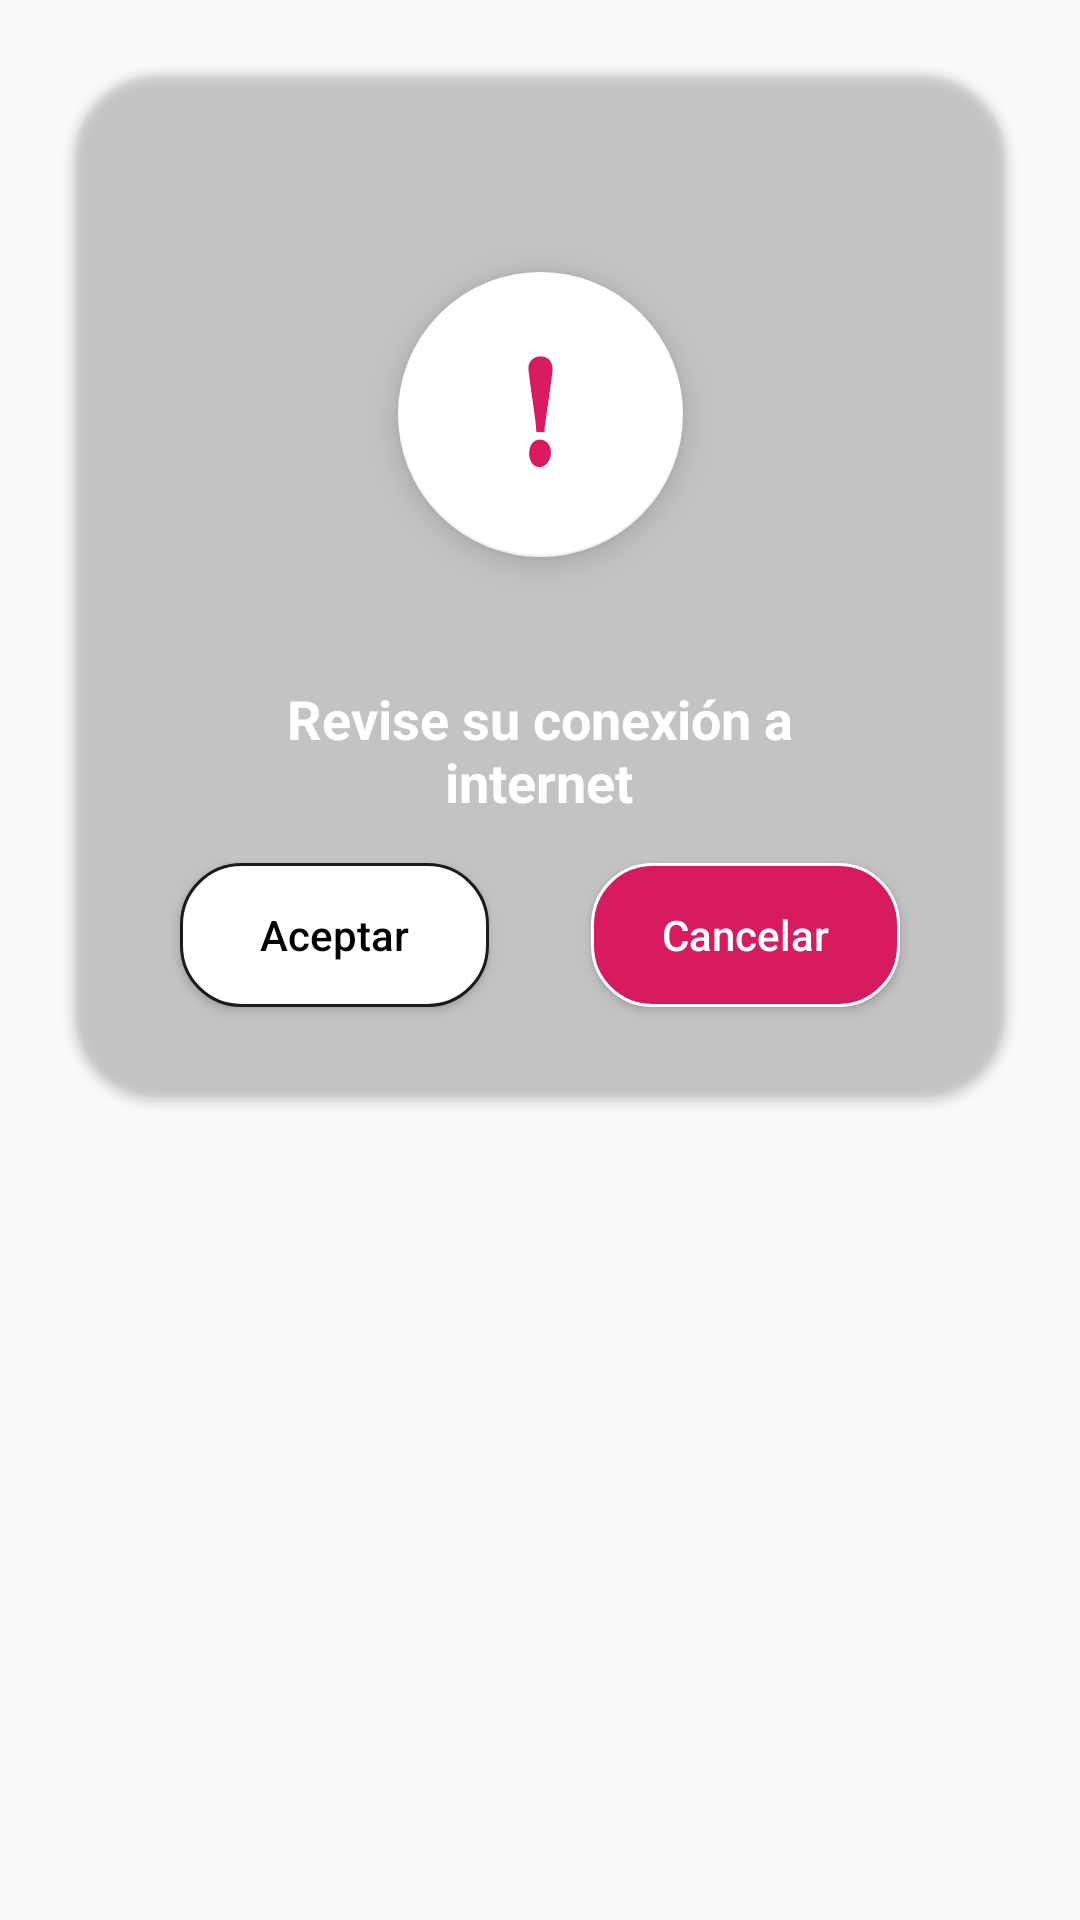

Reconstruct the res/layout file that produces this screen, plus the resources it refers to.
<!-- AndroidManifest.xml: application theme AppTheme -->
<!-- res/layout/alert_advertencia_dos_opciones.xml -->
<?xml version="1.0" encoding="utf-8"?>
<LinearLayout xmlns:android="http://schemas.android.com/apk/res/android"
    xmlns:app="http://schemas.android.com/apk/res-auto"
    android:id="@+id/alert_advertencia_dos_opciones"
    android:layout_width="match_parent"
    android:layout_centerInParent="true"
    android:layout_height="wrap_content"
    android:layout_gravity="center">
    <androidx.cardview.widget.CardView
        android:layout_width="match_parent"
        android:layout_height="wrap_content"
        android:layout_margin="25dp"
        app:cardBackgroundColor="@color/primaryColor"
        app:cardCornerRadius="28dp">
        <androidx.constraintlayout.widget.ConstraintLayout
            android:layout_width="match_parent"
            android:layout_height="match_parent"
            android:layout_margin="15dp">
            <com.google.android.material.floatingactionbutton.FloatingActionButton
                android:id="@+id/circleImageView"
                android:layout_marginTop="5dp"
                android:layout_width="95dp"
                android:layout_height="95dp"
                app:maxImageSize="55dp"
                app:fabCustomSize="95dp"
                android:src="@drawable/ic_warning"
                android:tint="@color/primaryColor"
                app:backgroundTint="@color/whiteColor"
                android:contentDescription="@string/imgDescription"
                app:layout_constraintBottom_toBottomOf="parent"
                app:layout_constraintEnd_toEndOf="parent"
                app:layout_constraintStart_toStartOf="parent"
                app:layout_constraintTop_toTopOf="parent"
                app:layout_constraintVertical_bias="0.217" />
            <TextView
                android:id="@+id/texto_alert"
                android:layout_width="220dp"
                android:layout_height="wrap_content"
                android:gravity="center"
                android:layout_gravity="center"
                android:textStyle="bold"
                android:text="@string/text_error_conexion_internet"
                android:textColor="@color/whiteColor"
                android:textSize="18sp"
                android:layout_marginTop="10dp"
                app:layout_constraintBottom_toBottomOf="parent"
                app:layout_constraintEnd_toEndOf="parent"
                app:layout_constraintHorizontal_bias="0.496"
                app:layout_constraintStart_toStartOf="parent"
                app:layout_constraintTop_toBottomOf="@+id/circleImageView"
                app:layout_constraintVertical_bias="0.288" />

            <Button
                android:id="@+id/boton_aceptar"
                android:layout_width="wrap_content"
                android:layout_height="wrap_content"
                android:layout_marginVertical="15dp"
                android:background="@drawable/box"
                android:foreground="?android:attr/selectableItemBackgroundBorderless"
                android:text="@string/text_aceptar"
                android:textAllCaps="false"
                android:layout_marginLeft="20dp"
                android:textColor="#000"
                app:layout_constraintBottom_toBottomOf="parent"
                app:layout_constraintStart_toStartOf="parent"
                app:layout_constraintTop_toBottomOf="@+id/texto_alert" />

            <Button
                android:id="@+id/boton_cancelar"
                android:layout_width="wrap_content"
                android:layout_height="wrap_content"
                android:layout_marginVertical="15dp"
                android:background="@drawable/box_button"
                android:foreground="?android:attr/selectableItemBackgroundBorderless"
                android:text="@string/text_cancelar"
                android:textAllCaps="false"
                android:textColor="@color/whiteColor"
                android:layout_marginRight="20dp"
                app:layout_constraintBottom_toBottomOf="parent"
                app:layout_constraintEnd_toEndOf="parent"
                app:layout_constraintTop_toBottomOf="@+id/texto_alert" />
        </androidx.constraintlayout.widget.ConstraintLayout>
    </androidx.cardview.widget.CardView>

</LinearLayout>
<!-- resources referenced by this layout -->
<resources>
  <color name="whiteColor">#FFF</color>
  <!-- drawable box (drawable) -->
  <?xml version="1.0" encoding="utf-8"?>
  <shape xmlns:android="http://schemas.android.com/apk/res/android">
      <solid
          android:color="@color/whiteColor"/>
      <corners
          android:radius="20dp" />
      <stroke
          android:width="1dp"
          android:color="@color/color3">
  
      </stroke>
      <padding
          android:left="0dp"
          android:top="0dp"
          android:right="0dp"
          android:bottom="0dp" />
      <size
          android:height="45dp"
          android:width="103dp">
      </size>
  </shape>
  <!-- drawable box_button (drawable) -->
  <?xml version="1.0" encoding="utf-8"?>
  <shape xmlns:android="http://schemas.android.com/apk/res/android">
      <solid
          android:color="@color/fux"/>
      <corners
          android:radius="20dp" />
      <stroke
          android:width="1dp"
          android:color="@color/whiteColor">
  
      </stroke>
      <padding
          android:left="0dp"
          android:top="0dp"
          android:right="0dp"
          android:bottom="0dp" />
      <size
          android:height="45dp"
          android:width="103dp">
      </size>
  </shape>
  <!-- drawable ic_warning (drawable-v24) -->
  <vector xmlns:android="http://schemas.android.com/apk/res/android"
      android:width="11dp"
      android:height="48dp"
      android:viewportWidth="11"
      android:viewportHeight="48">
    <path
        android:pathData="M6.1,29.1H4.8c-0.3,0 -0.4,0 -0.5,-0.1s-0.1,-0.4 -0.1,-0.8c0,-0.7 -0.4,-4 -1.3,-10c-0.7,-4.7 -1,-7.2 -1,-7.6c0,-1 0.3,-1.8 1,-2.5s1.6,-1 2.7,-1c1.1,0 2,0.4 2.6,1.1c0.6,0.7 0.9,1.6 0.9,2.6c0,0.7 -0.5,4.1 -1.4,10.3c-0.6,4 -0.9,6.4 -1,7c0,0.6 0,0.9 -0.1,1C6.5,29 6.4,29.1 6.1,29.1zM5.3,31.3c1,0 1.8,0.4 2.4,1.1s0.9,1.7 0.9,2.8c0,1 -0.3,2 -1,2.8c-0.6,0.8 -1.4,1.3 -2.4,1.3c-0.9,0 -1.7,-0.4 -2.2,-1.1s-0.9,-1.7 -0.9,-2.8c0,-1.1 0.3,-2.1 0.8,-2.9C3.6,31.7 4.3,31.3 5.3,31.3z"
        android:fillColor="@color/fux"/>
  </vector>
  <string name="text_aceptar">Aceptar</string>
  <string name="text_cancelar">Cancelar</string>
  <string name="text_error_conexion_internet">Revise su conexión a internet</string>
  <style name="AppTheme" parent="Theme.AppCompat.Light.DarkActionBar">
          
          <item name="colorPrimary">@color/primaryColor</item>
          <item name="colorPrimaryDark">@color/color1</item>
          <item name="colorAccent">@color/color1</item>
          <item name="android:navigationBarColor">@color/color1</item>
      </style>
  <color name="color3">#1C1A1A</color>
  <color name="fux">#D81B60</color>
  <color name="color1">#02B1F7</color>
</resources>
